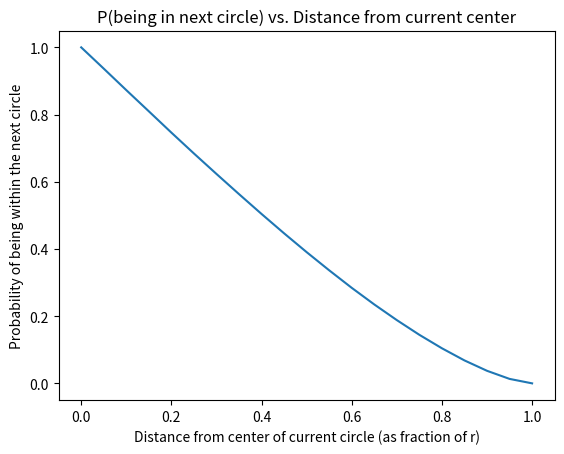

Reproduce this figure in Python.
from math import pi, sin, cos, sqrt
from random import random
from matplotlib import pyplot as plt

# Returns normally distributed (x, y) coordinates within a circle of radius 1
def point_in_circle():
    # Random angle from 0 to 2pi
    t = 2 * pi * random()

    # Random radius
    u = random() + random()
    r = 2-u if u>1 else u

    # New circle's center
    x = r * cos(t)
    y = r * sin(t)

    return (x, y)

# Returns the distance from point (x, y) to x2 on the x-axis (x2, 0)
def distance(x, y, x2):
    return sqrt((x-x2)**2 + y**2)

# Number of new circle center points to generate
n = 1000000

# Create a list of (x, y) pairs within a circle r=1
points = [point_in_circle() for i in range(n)]

# List of points to count distances at
intervals = [x/10 for x in range(21)]

# List of lists, where each sublist is a list of distances from each point to that list's interval
distances = [[distance(x, y, x2) for (x, y) in points] for x2 in intervals]

# Filter list of distances only to distances within new radius (1)
distances_in_circle = [[dist for dist in sublist if dist < 1] for sublist in distances]

# Count number of points within radius=1 of point on x-axis
num_points_in_range = [len(sublist) for sublist in distances_in_circle]

# Convert number of points to probability of being in circle at that distance from the center
prob_in_circle = [points/n for points in num_points_in_range]

# Convert intervals to distance from center in terms of r
dist_from_center = [dist/2 for dist in intervals]

# print(dist_from_center)
print(prob_in_circle)

plt.plot(dist_from_center, prob_in_circle)
plt.title('P(being in next circle) vs. Distance from current center')
plt.xlabel('Distance from center of current circle (as fraction of r)')
plt.ylabel('Probability of being within the next circle')
# plt.grid(True)
ax = plt.gca()
# ax.set_facecolor('0.98')
# ax.spines['top'].set_visible(False)
# ax.spines['right'].set_visible(False)
plt.show()

